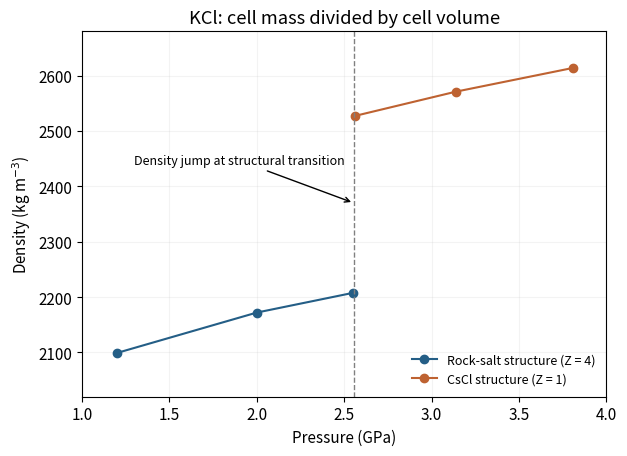

Python code for this plot:
import matplotlib
matplotlib.use("Agg")
import matplotlib.pyplot as plt
import numpy as np
plt.rcParams.update({"font.size":11,"savefig.facecolor":"white","figure.facecolor":"white"})
Avogadro = 6.02214076e23  # exact SI mol^-1
P=np.array([1.20,2.00,2.55,2.56,3.14,3.81]);a=np.array([6.179,6.109,6.076,3.659,3.638,3.618])*1e-10
Z=np.array([4,4,4,1,1,1]);rho=Z*.0745513/(Avogadro*a**3)
fig,ax=plt.subplots(figsize=(6.4,4.7))
for sl,label,col in [(slice(0,3),"Rock-salt structure (Z = 4)","#245e86"),(slice(3,6),"CsCl structure (Z = 1)","#be6231")]:
 ax.plot(P[sl],rho[sl],"o-",color=col,label=label)
ax.axvline(2.555,color="0.5",linestyle="--",linewidth=1)
ax.annotate("Density jump at structural transition",(2.555,2370),xytext=(1.30,2440),arrowprops={"arrowstyle":"->"},fontsize=9)
ax.set(xlabel="Pressure (GPa)",ylabel=r"Density (kg m$^{-3}$)",title="KCl: cell mass divided by cell volume",xlim=(1,4),ylim=(2020,2680));ax.legend(frameon=False,loc="lower right",fontsize=9);ax.grid(alpha=.15)
fig.tight_layout();fig.savefig("paper-1-kcl-density.png",dpi=140)
